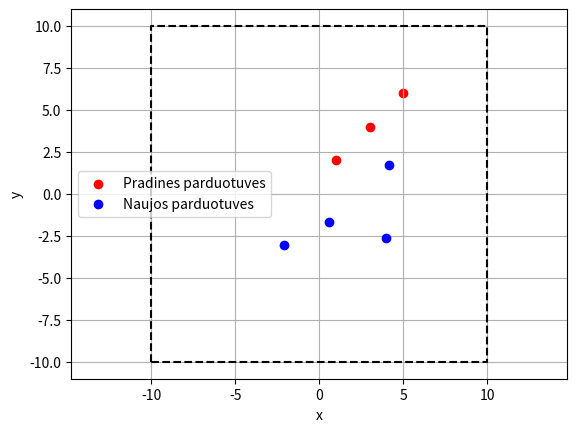
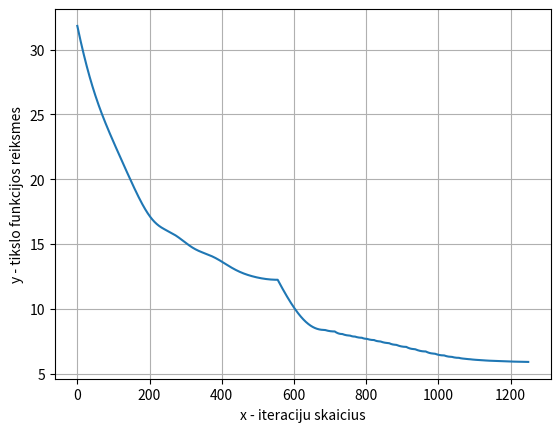

Here is the Python script that generated these plots, in order:
import numpy as np
import matplotlib.pyplot as plt

existing_stores = [(1, 2), (3, 4), (5, 6)]

# Funkcija apskaičiuojanti kainą tarp dviejų parduotuvių
def C(x1, y1, x2, y2):
    return np.exp(-0.3 * ((x1 - x2)**2 + (y1 - y2)**2))

# Funkcija apskaičiuojanti kainą naujos parduotuvės vietoje
def CP(x1, y1):
    return (x1**4 + y1**4) / 1000 + (np.sin(x1) + np.cos(y1)) / 5 + 0.4


# Tikslo funkcija - suma visų parduotuvių kainų
def objective_function(x, y):
    total_cost = 0
    
    # Sąnaudos dėl parduotuvių vietų
    for i in range(len(x)):
        total_cost += CP(x[i], y[i])
        
    
    # Sąnaudos dėl atstumų
    for i in range(len(x)):
        for x2, y2 in existing_stores:
            total_cost += C(x[i], y[i], x2, y2)

    for i in range(len(x)):
        for j in range(len(x)):
            total_cost += C(x[i], y[i], x[j], y[j])
            
    return total_cost

TaskuSkaicius = 3
areaLim = 10
new_stores = [(8, 6), (9, 1), (4, 3), (9, 9)]
x = [float(x) for x, y in new_stores]
y = [float(y) for x, y in new_stores]

fig=plt.figure(0)
ax=fig.add_subplot(1,1,1)
ax.set_xlabel('x')
ax.set_ylabel('y')
plt.xlim([-areaLim-2, areaLim+2])
plt.ylim([-areaLim-2, areaLim+2])
plt.plot([-areaLim, -areaLim, areaLim, areaLim, -areaLim], [-areaLim, areaLim, areaLim, -areaLim, -areaLim],'--k') 
ax.scatter(*zip(*existing_stores), c='red', marker='o', label='Pradines parduotuves')


#Gradiantas
def dTF(x,y,h):
     n=len(x)
     gradx=np.zeros(n,dtype=float)
     grady=np.zeros(n,dtype=float)

     for i in range (n):
       
       x1=np.array(x)
       y1=np.array(y)

       x1[i]=x1[i]+h
       y1[i]=y1[i]+h

       gradx[i]=(objective_function(x1,y)-objective_function(x,y))/h #h - argumentu prieaugis
       grady[i]=(objective_function(x,y1)-objective_function(x,y))/h

       L=np.linalg.norm([gradx,grady])
       gradx=gradx/L 
       grady=grady/L 
     return gradx,grady

TFValues = []
Iterations = []

#Vyksta optimizavimas (greičiausias nusileidimas)
step=0.01*TaskuSkaicius
print('pradine funkcijos reiksme',objective_function(x, y))
TFmin=1e10
gradx,grady=dTF(x,y,0.001)
for j in range (1250):
  x=x-step*gradx
  y=y-step*grady
  tf=objective_function(x,y)

  #---Grafikui
  TFValues.append(tf)
  Iterations.append(j)
  #---
  
  if TFmin  > tf: 
    TFmin=tf
    
  else: 
    x=x+step*gradx
    y=y+step*grady 
    gradx, grady=dTF(x,y,0.001)


print('minimizuota funkcijos reiksme',objective_function(x,y))

#Pradiniai ir galutiniai taskai
print('Pradine tasku konfiguracija: {0}'.format(new_stores))
print('Gauta tasku konfiguracija x:{0} ir y:{1}'.format(x, y))

ax.plot(x,y,'bo', label='Naujos parduotuves')
plt.axis('equal')  
plt.legend()
plt.grid()

#Iteraciju / tikslo funkcijos grafikas
fig=plt.figure(1)
ax1=fig.add_subplot(1,1,1)
ax1.plot(Iterations, TFValues)
ax1.set_xlabel('x - iteraciju skaicius')
ax1.set_ylabel('y - tikslo funkcijos reiksmes')

plt.grid()
plt.show()